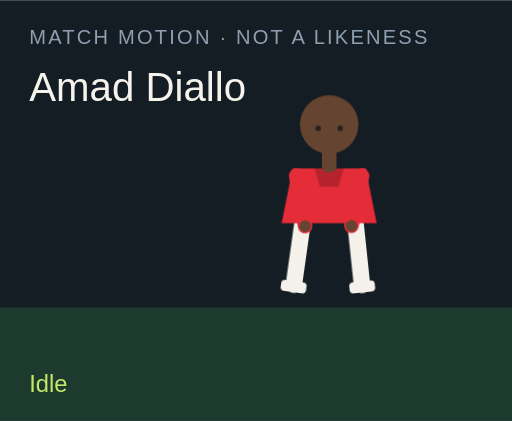
t = 0.00 s
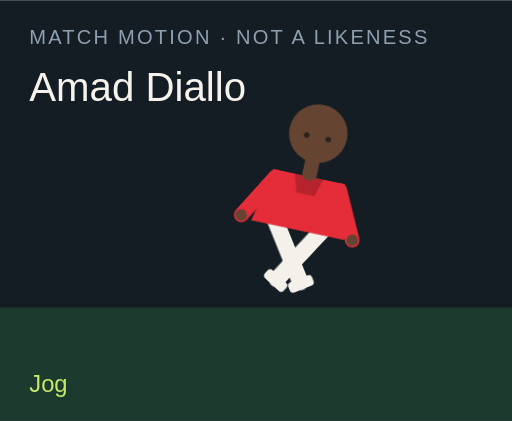
t = 1.50 s
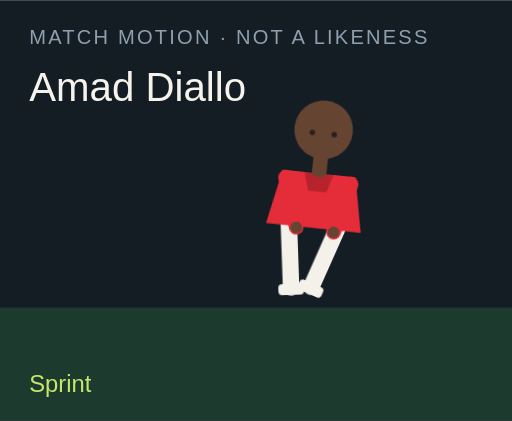
t = 3.00 s
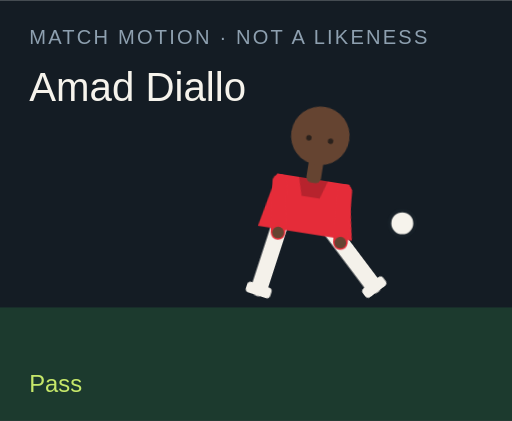
t = 4.50 s
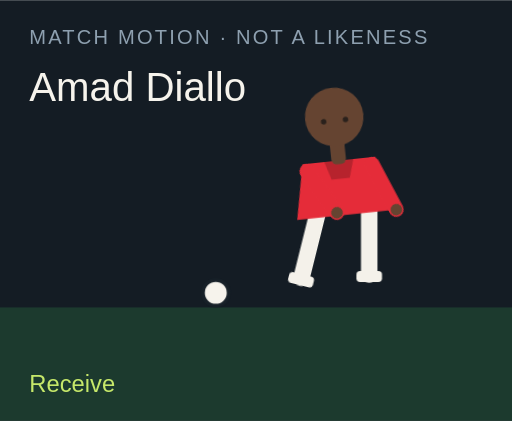
t = 6.00 s
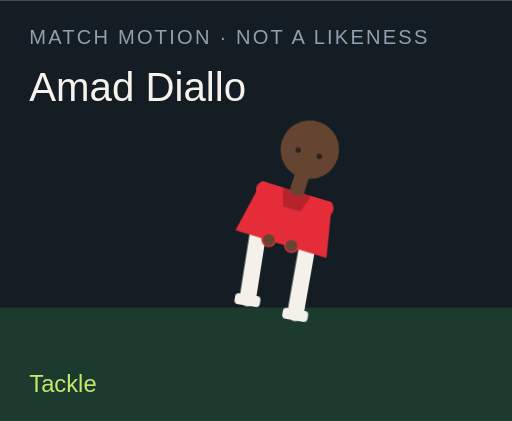
t = 7.50 s

The animated SVG that drew these frames (rendered in a browser with its animation timeline set to each time). Animation: 18 CSS @keyframes rules; one cycle of 9.00 s, repeats indefinitely.

<?xml version="1.0" encoding="UTF-8"?>
<svg xmlns="http://www.w3.org/2000/svg" viewBox="0 0 280 230" role="img">
  <style>@media (prefers-reduced-motion: reduce){animate,animateTransform{display:none}}</style>
  <rect width="280" height="230" fill="#141c24"/>
  <rect y="168" width="280" height="62" fill="#1c3a2e"/>
  <text x="16" y="24" fill="#8ea0b0" font-family="Arial,sans-serif" font-size="11" letter-spacing="1.2">MATCH MOTION · NOT A LIKENESS</text>
  <text x="16" y="55" fill="#f6f3ec" font-family="Impact,sans-serif" font-size="22">Amad Diallo</text>
  <circle r="7" fill="#f6f3ec" stroke="#172028" stroke-width="2" id="motion-18734" cx="150" cy="160" opacity="0">
    
    
    
  </circle>
  <g transform="translate(132 40)">
    <g id="motion-18756" transform="rotate(0 48 90)">
      
      <g id="motion-18758" transform="translate(0 0)">
        
        <g transform="translate(34 78)"><g id="motion-18760" transform="rotate(8)"><path d="M0 0 V38" stroke="#f4f1ea" stroke-width="9" stroke-linecap="round"/><rect x="-7" y="36" width="14" height="6" rx="2" fill="#f4f1ea"/></g></g>
        <g transform="translate(62 78)"><g id="motion-18762" transform="rotate(-6)"><path d="M0 0 V38" stroke="#f4f1ea" stroke-width="9" stroke-linecap="round"/><rect x="-7" y="36" width="14" height="6" rx="2" fill="#f4f1ea"/></g></g>
        <path d="M28 52 h40 l6 30 H22 Z" fill="#e52c39"/>
        <path d="M40 52 h16 l-3 10 H43 Z" fill="#000" opacity=".2"/>
        <g transform="translate(30 56)"><g id="motion-18764" transform="rotate(-10)"><path d="M0 0 V28" stroke="#e52c39" stroke-width="8" stroke-linecap="round"/><circle cx="0" cy="28" r="3.2" fill="#654431"/></g></g>
        <g transform="translate(66 56)"><g id="motion-18766" transform="rotate(12)"><path d="M0 0 V28" stroke="#e52c39" stroke-width="8" stroke-linecap="round"/><circle cx="0" cy="28" r="3.2" fill="#654431"/></g></g>
        <rect x="44" y="40" width="8" height="14" rx="3" fill="#654431"/>
        <circle cx="48" cy="28" r="16" fill="#654431"/>
        
        <circle cx="42" cy="30" r="1.5" fill="#2a211c"/><circle cx="54" cy="30" r="1.5" fill="#2a211c"/>
      </g>
    </g>
  </g>
  <text x="16" y="214" fill="#c6e86a" font-family="Arial,sans-serif" font-size="13" opacity="1" id="motion-18738">Idle</text><text x="16" y="214" fill="#c6e86a" font-family="Arial,sans-serif" font-size="13" opacity="0" id="motion-18740">Jog</text><text x="16" y="214" fill="#c6e86a" font-family="Arial,sans-serif" font-size="13" opacity="0" id="motion-18742">Sprint</text><text x="16" y="214" fill="#c6e86a" font-family="Arial,sans-serif" font-size="13" opacity="0" id="motion-18744">Dribble</text><text x="16" y="214" fill="#c6e86a" font-family="Arial,sans-serif" font-size="13" opacity="0" id="motion-18746">Pass</text><text x="16" y="214" fill="#c6e86a" font-family="Arial,sans-serif" font-size="13" opacity="0" id="motion-18748">Shoot</text><text x="16" y="214" fill="#c6e86a" font-family="Arial,sans-serif" font-size="13" opacity="0" id="motion-18750">Receive</text><text x="16" y="214" fill="#c6e86a" font-family="Arial,sans-serif" font-size="13" opacity="0" id="motion-18752">Tackle</text><text x="16" y="214" fill="#c6e86a" font-family="Arial,sans-serif" font-size="13" opacity="0" id="motion-18754">Arms wide</text>
<style>@keyframes track-18735{0%{cx:150px}11.1%{cx:156px}22.2%{cx:164px}33.300000000000004%{cx:142px}44.4%{cx:190px}55.60000000000001%{cx:250px}66.7%{cx:118px}77.8%{cx:150px}88.9%{cx:150px}100%{cx:150px}}@keyframes track-18736{0%{cy:160px}11.1%{cy:158px}22.2%{cy:154px}33.300000000000004%{cy:156px}44.4%{cy:148px}55.60000000000001%{cy:96px}66.7%{cy:160px}77.8%{cy:160px}88.9%{cy:160px}100%{cy:160px}}@keyframes track-18737{0%{opacity:0}11.1%{opacity:0}22.2%{opacity:0}33.300000000000004%{opacity:1}44.4%{opacity:1}55.60000000000001%{opacity:1}66.7%{opacity:1}77.8%{opacity:0}88.9%{opacity:0}100%{opacity:0}}@keyframes track-18739{0%{opacity:1}11.1%{opacity:0}22.2%{opacity:0}33.300000000000004%{opacity:0}44.4%{opacity:0}55.60000000000001%{opacity:0}66.7%{opacity:0}77.8%{opacity:0}88.9%{opacity:0}100%{opacity:1}}@keyframes track-18741{0%{opacity:0}11.1%{opacity:1}22.2%{opacity:0}33.300000000000004%{opacity:0}44.4%{opacity:0}55.60000000000001%{opacity:0}66.7%{opacity:0}77.8%{opacity:0}88.9%{opacity:0}100%{opacity:0}}@keyframes track-18743{0%{opacity:0}11.1%{opacity:0}22.2%{opacity:1}33.300000000000004%{opacity:0}44.4%{opacity:0}55.60000000000001%{opacity:0}66.7%{opacity:0}77.8%{opacity:0}88.9%{opacity:0}100%{opacity:0}}@keyframes track-18745{0%{opacity:0}11.1%{opacity:0}22.2%{opacity:0}33.300000000000004%{opacity:1}44.4%{opacity:0}55.60000000000001%{opacity:0}66.7%{opacity:0}77.8%{opacity:0}88.9%{opacity:0}100%{opacity:0}}@keyframes track-18747{0%{opacity:0}11.1%{opacity:0}22.2%{opacity:0}33.300000000000004%{opacity:0}44.4%{opacity:1}55.60000000000001%{opacity:0}66.7%{opacity:0}77.8%{opacity:0}88.9%{opacity:0}100%{opacity:0}}@keyframes track-18749{0%{opacity:0}11.1%{opacity:0}22.2%{opacity:0}33.300000000000004%{opacity:0}44.4%{opacity:0}55.60000000000001%{opacity:1}66.7%{opacity:0}77.8%{opacity:0}88.9%{opacity:0}100%{opacity:0}}@keyframes track-18751{0%{opacity:0}11.1%{opacity:0}22.2%{opacity:0}33.300000000000004%{opacity:0}44.4%{opacity:0}55.60000000000001%{opacity:0}66.7%{opacity:1}77.8%{opacity:0}88.9%{opacity:0}100%{opacity:0}}@keyframes track-18753{0%{opacity:0}11.1%{opacity:0}22.2%{opacity:0}33.300000000000004%{opacity:0}44.4%{opacity:0}55.60000000000001%{opacity:0}66.7%{opacity:0}77.8%{opacity:1}88.9%{opacity:0}100%{opacity:0}}@keyframes track-18755{0%{opacity:0}11.1%{opacity:0}22.2%{opacity:0}33.300000000000004%{opacity:0}44.4%{opacity:0}55.60000000000001%{opacity:0}66.7%{opacity:0}77.8%{opacity:0}88.9%{opacity:1}100%{opacity:0}}@keyframes track-18757{0%{transform:rotate(0deg)}11.1%{transform:rotate(8deg)}22.2%{transform:rotate(16deg)}33.300000000000004%{transform:rotate(6deg)}44.4%{transform:rotate(4deg)}55.60000000000001%{transform:rotate(14deg)}66.7%{transform:rotate(-6deg)}77.8%{transform:rotate(34deg)}88.9%{transform:rotate(0deg)}100%{transform:rotate(0deg)}}@keyframes track-18759{0%{transform:translate(0px,0px)}11.1%{transform:translate(0px,-3px)}22.2%{transform:translate(0px,-6px)}33.300000000000004%{transform:translate(0px,-2px)}44.4%{transform:translate(0px,2px)}55.60000000000001%{transform:translate(0px,-4px)}66.7%{transform:translate(0px,1px)}77.8%{transform:translate(0px,10px)}88.9%{transform:translate(0px,-8px)}100%{transform:translate(0px,0px)}}@keyframes track-18761{0%{transform:rotate(8deg)}11.1%{transform:rotate(-26deg)}22.2%{transform:rotate(-42deg)}33.300000000000004%{transform:rotate(-8deg)}44.4%{transform:rotate(6deg)}55.60000000000001%{transform:rotate(12deg)}66.7%{transform:rotate(20deg)}77.8%{transform:rotate(-8deg)}88.9%{transform:rotate(-8deg)}100%{transform:rotate(8deg)}}@keyframes track-18763{0%{transform:rotate(-6deg)}11.1%{transform:rotate(24deg)}22.2%{transform:rotate(38deg)}33.300000000000004%{transform:rotate(18deg)}44.4%{transform:rotate(-38deg)}55.60000000000001%{transform:rotate(-54deg)}66.7%{transform:rotate(6deg)}77.8%{transform:rotate(-22deg)}88.9%{transform:rotate(8deg)}100%{transform:rotate(-6deg)}}@keyframes track-18765{0%{transform:rotate(-10deg)}11.1%{transform:rotate(24deg)}22.2%{transform:rotate(36deg)}33.300000000000004%{transform:rotate(-18deg)}44.4%{transform:rotate(10deg)}55.60000000000001%{transform:rotate(-24deg)}66.7%{transform:rotate(-30deg)}77.8%{transform:rotate(12deg)}88.9%{transform:rotate(-58deg)}100%{transform:rotate(-10deg)}}@keyframes track-18767{0%{transform:rotate(12deg)}11.1%{transform:rotate(-20deg)}22.2%{transform:rotate(-32deg)}33.300000000000004%{transform:rotate(14deg)}44.4%{transform:rotate(-26deg)}55.60000000000001%{transform:rotate(18deg)}66.7%{transform:rotate(-22deg)}77.8%{transform:rotate(-6deg)}88.9%{transform:rotate(58deg)}100%{transform:rotate(12deg)}}@media(prefers-reduced-motion:no-preference){#motion-18734{animation:track-18735 9s linear infinite both,track-18736 9s linear infinite both,track-18737 9s steps(1,end) infinite both}#motion-18738{animation:track-18739 9s steps(1,end) infinite both}#motion-18740{animation:track-18741 9s steps(1,end) infinite both}#motion-18742{animation:track-18743 9s steps(1,end) infinite both}#motion-18744{animation:track-18745 9s steps(1,end) infinite both}#motion-18746{animation:track-18747 9s steps(1,end) infinite both}#motion-18748{animation:track-18749 9s steps(1,end) infinite both}#motion-18750{animation:track-18751 9s steps(1,end) infinite both}#motion-18752{animation:track-18753 9s steps(1,end) infinite both}#motion-18754{animation:track-18755 9s steps(1,end) infinite both}#motion-18756{animation:track-18757 9s linear infinite both}#motion-18758{animation:track-18759 9s linear infinite both}#motion-18760{animation:track-18761 9s linear infinite both}#motion-18762{animation:track-18763 9s linear infinite both}#motion-18764{animation:track-18765 9s linear infinite both}#motion-18766{animation:track-18767 9s linear infinite both}}</style></svg>
